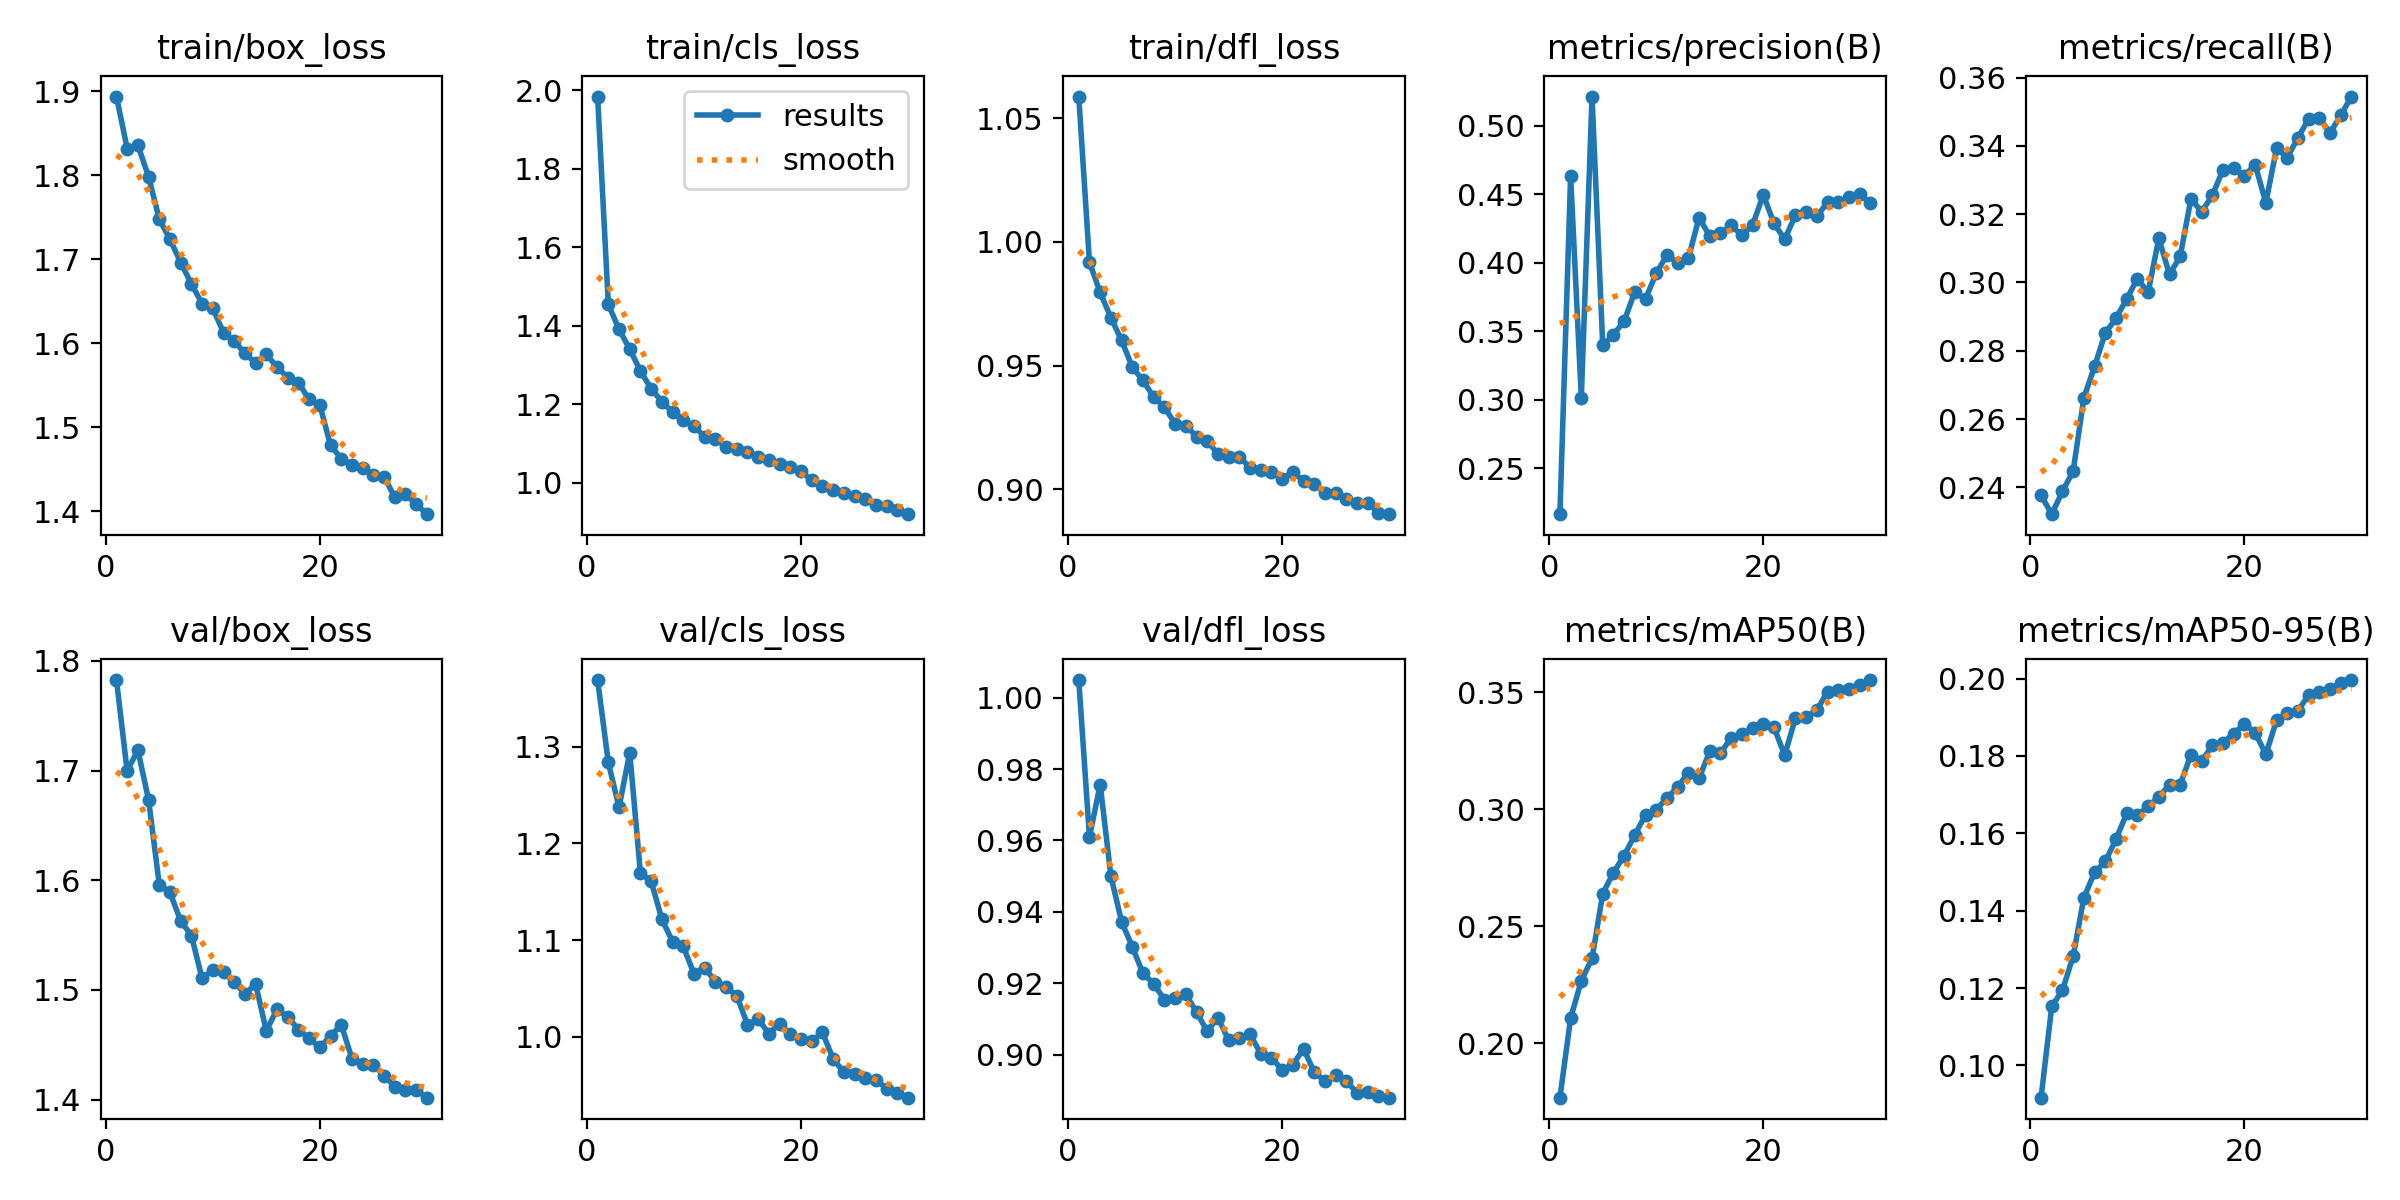

The file beside this chart, header and first rows:
epoch, time, train/box_loss, train/cls_loss, train/dfl_loss, metrics/precision(B), metrics/recall(B), metrics/mAP50(B), metrics/mAP50-95(B), val/box_loss, val/cls_loss, val/dfl_loss, lr/pg0, lr/pg1, lr/pg2
1, 57.39, 1.894, 1.984, 1.059, 0.2164, 0.2376, 0.1767, 0.09166, 1.782, 1.369, 1.005, 0.003325, 0.003325, 0.07007
2, 109.4, 1.832, 1.455, 0.9917, 0.4637, 0.2321, 0.2107, 0.1153, 1.7, 1.284, 0.961, 0.006439, 0.006439, 0.03985
3, 160.7, 1.836, 1.391, 0.9796, 0.3015, 0.2389, 0.2267, 0.1194, 1.719, 1.237, 0.9757, 0.009332, 0.009332, 0.009415
4, 211, 1.798, 1.341, 0.9694, 0.5215, 0.2448, 0.2362, 0.1282, 1.673, 1.294, 0.95, 0.00901, 0.00901, 0.00901
5, 263.3, 1.748, 1.285, 0.9602, 0.3397, 0.2662, 0.2639, 0.1434, 1.596, 1.169, 0.9372, 0.00868, 0.00868, 0.00868
6, 314, 1.724, 1.24, 0.9494, 0.3476, 0.2754, 0.2729, 0.1499, 1.589, 1.161, 0.9302, 0.00835, 0.00835, 0.00835
7, 364.7, 1.696, 1.207, 0.944, 0.3574, 0.2852, 0.2802, 0.1527, 1.563, 1.122, 0.9227, 0.00802, 0.00802, 0.00802
8, 415.5, 1.671, 1.18, 0.9373, 0.3789, 0.2895, 0.289, 0.1585, 1.55, 1.098, 0.9199, 0.00769, 0.00769, 0.00769
9, 465.8, 1.647, 1.16, 0.9332, 0.3737, 0.2952, 0.2976, 0.1651, 1.51, 1.094, 0.9154, 0.00736, 0.00736, 0.00736
10, 516.9, 1.642, 1.144, 0.9265, 0.3925, 0.3011, 0.2999, 0.1647, 1.518, 1.065, 0.916, 0.00703, 0.00703, 0.00703
11, 567.1, 1.613, 1.118, 0.9258, 0.4057, 0.2971, 0.3048, 0.167, 1.516, 1.072, 0.9169, 0.0067, 0.0067, 0.0067
12, 618.9, 1.603, 1.113, 0.9213, 0.4, 0.3129, 0.3095, 0.1694, 1.508, 1.057, 0.9119, 0.00637, 0.00637, 0.00637
13, 668.9, 1.588, 1.091, 0.9196, 0.4033, 0.3024, 0.3156, 0.1725, 1.496, 1.051, 0.9065, 0.00604, 0.00604, 0.00604
14, 719.4, 1.576, 1.086, 0.9143, 0.4331, 0.3076, 0.3132, 0.1725, 1.505, 1.043, 0.9104, 0.00571, 0.00571, 0.00571
15, 771.8, 1.587, 1.079, 0.9132, 0.4194, 0.3245, 0.3248, 0.1803, 1.463, 1.013, 0.904, 0.00538, 0.00538, 0.00538
16, 822.6, 1.572, 1.065, 0.9131, 0.4219, 0.3207, 0.3239, 0.1786, 1.483, 1.018, 0.9046, 0.00505, 0.00505, 0.00505
17, 875.8, 1.559, 1.059, 0.9088, 0.4273, 0.3255, 0.3306, 0.1828, 1.475, 1.003, 0.9056, 0.00472, 0.00472, 0.00472
18, 926.9, 1.553, 1.049, 0.9078, 0.42, 0.333, 0.3322, 0.1834, 1.464, 1.014, 0.9003, 0.00439, 0.00439, 0.00439
19, 977.1, 1.533, 1.04, 0.907, 0.4276, 0.3334, 0.3346, 0.1858, 1.456, 1.003, 0.8991, 0.00406, 0.00406, 0.00406
20, 1028, 1.527, 1.029, 0.9042, 0.4497, 0.3313, 0.3365, 0.1882, 1.448, 0.9977, 0.8956, 0.00373, 0.00373, 0.00373
21, 1093, 1.479, 1.007, 0.9071, 0.4288, 0.3345, 0.335, 0.186, 1.458, 0.9956, 0.8971, 0.0034, 0.0034, 0.0034
22, 1139, 1.463, 0.9921, 0.9033, 0.4172, 0.3233, 0.3231, 0.1804, 1.468, 1.005, 0.9016, 0.00307, 0.00307, 0.00307
23, 1185, 1.456, 0.9816, 0.9023, 0.4349, 0.3393, 0.339, 0.1892, 1.438, 0.9775, 0.8951, 0.00274, 0.00274, 0.00274
24, 1232, 1.452, 0.973, 0.8984, 0.4375, 0.3366, 0.3393, 0.1911, 1.432, 0.9634, 0.8925, 0.00241, 0.00241, 0.00241
25, 1278, 1.444, 0.9669, 0.8986, 0.4339, 0.3424, 0.3423, 0.1916, 1.432, 0.9618, 0.8942, 0.00208, 0.00208, 0.00208
26, 1325, 1.441, 0.9585, 0.896, 0.4442, 0.3479, 0.3503, 0.1958, 1.422, 0.9575, 0.8926, 0.00175, 0.00175, 0.00175
27, 1371, 1.417, 0.9425, 0.8945, 0.4444, 0.3481, 0.3512, 0.1965, 1.412, 0.9559, 0.8891, 0.00142, 0.00142, 0.00142
28, 1416, 1.42, 0.9402, 0.8944, 0.448, 0.3438, 0.3515, 0.1974, 1.409, 0.9465, 0.8894, 0.00109, 0.00109, 0.00109
29, 1463, 1.409, 0.9305, 0.8905, 0.45, 0.349, 0.3531, 0.1989, 1.409, 0.9418, 0.8883, 0.00076, 0.00076, 0.00076
30, 1509, 1.397, 0.9202, 0.89, 0.4437, 0.3544, 0.3553, 0.1996, 1.402, 0.9371, 0.8879, 0.00043, 0.00043, 0.00043
